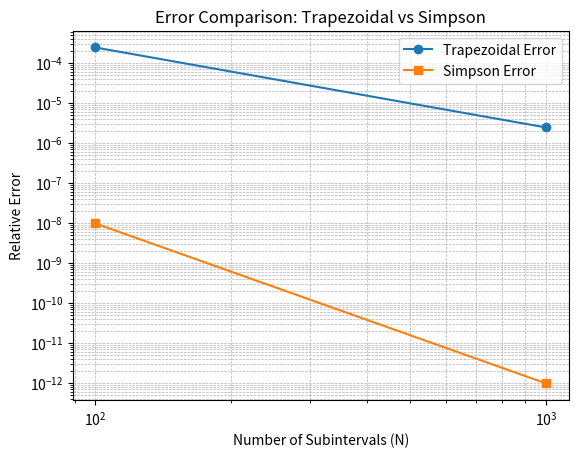

Python code for this plot:
import numpy as np
import matplotlib

matplotlib.use('Agg')  # 使用无图形界面的后端
import matplotlib.pyplot as plt


# 待积分函数
def f(x):
    return x ** 4 - 2 * x + 1


# 梯形法则积分函数
def trapezoidal(f, a, b, N):
    """
    梯形法数值积分
    :param f: 被积函数
    :param a: 积分下限
    :param b: 积分上限
    :param N: 子区间数
    :return: 积分近似值
    """
    h = (b - a) / N
    result = 0.5 * (f(a) + f(b))
    for i in range(1, N):
        result += f(a + i * h)
    return result * h


# Simpson法则积分函数
def simpson(f, a, b, N):
    """
    Simpson法数值积分
    :param f: 被积函数
    :param a: 积分下限
    :param b: 积分上限
    :param N: 子区间数（必须为偶数）
    :return: 积分近似值
    """
    if N % 2 != 0:
        raise ValueError("N 必须为偶数")
    h = (b - a) / N
    result = f(a) + f(b)
    for i in range(1, N, 2):
        result += 4 * f(a + i * h)
    for i in range(2, N - 1, 2):
        result += 2 * f(a + i * h)
    return result * h / 3


def main():
    a, b = 0, 2  # 积分区间
    exact_integral = 4.4  # 精确解

    results = {"N": [], "Trapezoidal": [], "Simpson": [], "Trapezoidal Error": [], "Simpson Error": []}

    for N in [100, 1000]:  # 不同子区间数
        trapezoidal_result = trapezoidal(f, a, b, N)
        simpson_result = simpson(f, a, b, N)

        trapezoidal_error = abs(trapezoidal_result - exact_integral) / exact_integral
        simpson_error = abs(simpson_result - exact_integral) / exact_integral

        results["N"].append(N)
        results["Trapezoidal"].append(trapezoidal_result)
        results["Simpson"].append(simpson_result)
        results["Trapezoidal Error"].append(trapezoidal_error)
        results["Simpson Error"].append(simpson_error)

        print(f"N = {N}")
        print(f"梯形法则结果: {trapezoidal_result:.8f}, 相对误差: {trapezoidal_error:.2e}")
        print(f"Simpson法则结果: {simpson_result:.8f}, 相对误差: {simpson_error:.2e}")
        print("-" * 40)

    # 绘制误差图并保存
    plt.figure()
    plt.loglog(results["N"], results["Trapezoidal Error"], label="Trapezoidal Error", marker='o')
    plt.loglog(results["N"], results["Simpson Error"], label="Simpson Error", marker='s')
    plt.xlabel("Number of Subintervals (N)")
    plt.ylabel("Relative Error")
    plt.title("Error Comparison: Trapezoidal vs Simpson")
    plt.legend()
    plt.grid(True, which="both", linestyle="--", linewidth=0.5)
    plt.savefig(r"C:\Users\31025\OneDrive\桌面\t\integration_error.png")
    print("图像已保存到 C:\\Users\\31025\\OneDrive\\桌面\\t\\integration_error.png")
    # plt.show()  # 如果需要显示图像，请取消注释此行


if __name__ == '__main__':
    main()
